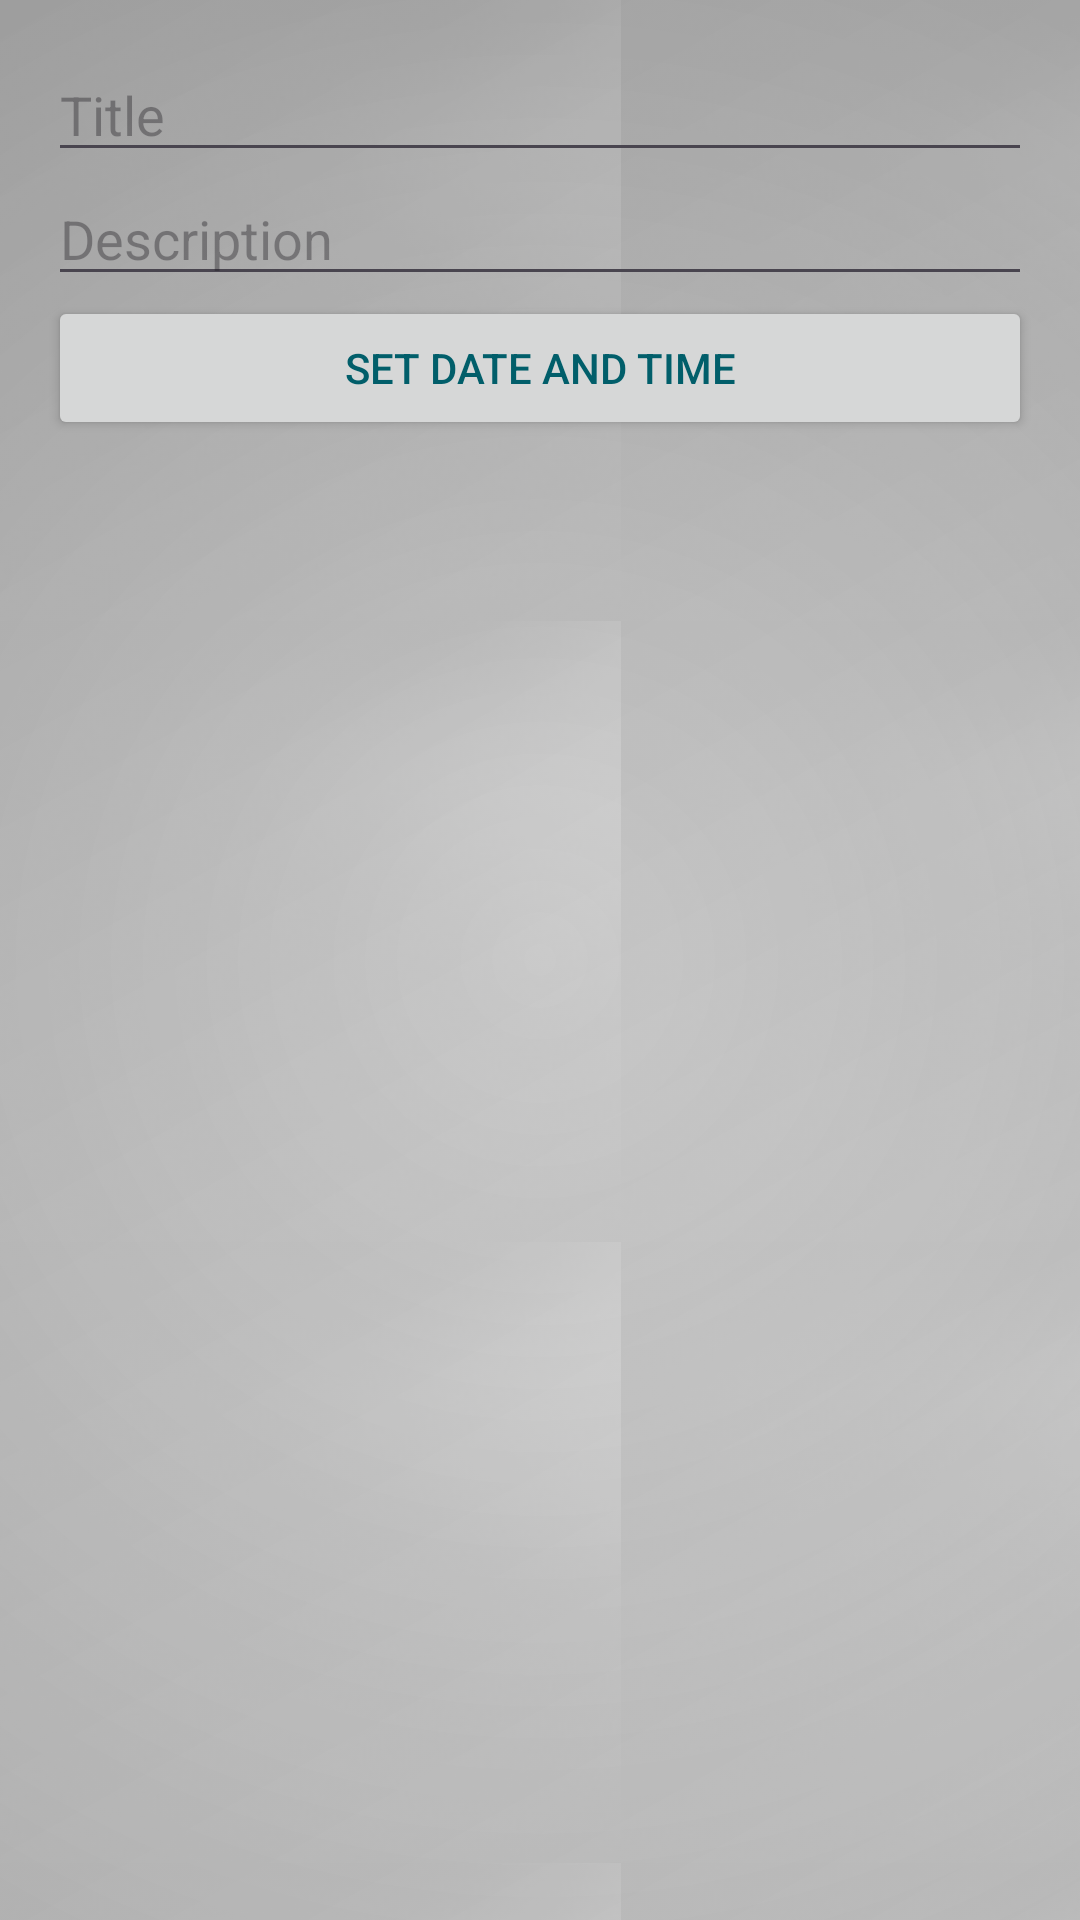

Produce the Android XML layout that renders to this screen, including the resource entries it uses.
<!-- AndroidManifest.xml: application theme Theme.ProductivityApp -->
<!-- res/layout/dialog_add_reminder.xml -->
<?xml version="1.0" encoding="utf-8"?>
<LinearLayout xmlns:android="http://schemas.android.com/apk/res/android"
    android:layout_width="match_parent"
    android:layout_height="match_parent"
    android:orientation="vertical"
    android:padding="16dp"
    android:background="@drawable/main_background">

    <EditText
        android:id="@+id/titleEditText"
        android:layout_width="match_parent"
        android:layout_height="wrap_content"
        android:hint="Title" />

    <EditText
        android:id="@+id/descriptionEditText"
        android:layout_width="match_parent"
        android:layout_height="wrap_content"
        android:hint="Description" />

    <Button
        android:id="@+id/dateTimeButton"
        android:layout_width="match_parent"
        android:layout_height="wrap_content"
        android:text="Set Date and Time" />

</LinearLayout>
<!-- resources referenced by this layout -->
<resources>
  <!-- drawable main_background (drawable) -->
  <?xml version="1.0" encoding="utf-8"?>
  <layer-list xmlns:android="http://schemas.android.com/apk/res/android">
      
      <item>
          <shape android:shape="rectangle">
              <gradient
                  android:type="linear"
                  android:angle="135"
                  android:startColor="#E0E0E0"
                  android:endColor="#C0C0C0" />
          </shape>
      </item>
  
      
      <item>
          <bitmap
              android:src="@drawable/noise_texture"
              android:tileMode="repeat"
              android:alpha="0.05" />
      </item>
  
      
      <item>
          <shape android:shape="rectangle">
              <gradient
                  android:type="radial"
                  android:gradientRadius="100%p"
                  android:startColor="#00000000"
                  android:endColor="#22000000"
                  android:centerX="0.5"
                  android:centerY="0.5" />
          </shape>
      </item>
  </layer-list>
  <style name="Theme.ProductivityApp" parent="Base.Theme.ProductivityApp" />
  <!-- drawable noise_texture: jpg bitmap (drawable, 9295 bytes) -->
  <style name="Base.Theme.ProductivityApp" parent="Theme.Material3.DayNight.NoActionBar">
          
          <item name="colorPrimary">@color/samurai_red</item>
          <item name="colorPrimaryVariant">@color/samurai_red_dark</item>
          <item name="colorOnPrimary">@color/white</item>
          
          <item name="colorSecondary">@color/samurai_gold</item>
          <item name="colorSecondaryVariant">@color/samurai_gold_dark</item>
          <item name="colorOnSecondary">@color/black</item>
          
          <item name="android:statusBarColor">@android:color/transparent</item>
          
          <item name="android:windowBackground">@color/background_dark</item>
          <item name="android:textColor">@color/text_light</item>
          
          <item name="android:windowLayoutInDisplayCutoutMode">shortEdges</item>
          <item name="android:editTextStyle">@style/CustomEditTextStyle</item>
      </style>
  <color name="samurai_red">#8B0000</color>
  <color name="samurai_red_dark">#660000</color>
  <color name="white">#FFFFFFFF</color>
  <color name="samurai_gold">#9E8A1B</color>
  <color name="samurai_gold_dark">#D1A022</color>
  <color name="black">#FF000000</color>
  <color name="background_dark">#121212</color>
  <color name="text_light">#015E6A</color>
  <style name="CustomEditTextStyle" parent="Widget.AppCompat.EditText">
          <item name="android:textColor">@color/white</item>
          <item name="android:textColorHint">@color/light_gray</item>
          <item name="android:backgroundTint">@color/samurai_gold</item>
      </style>
  <color name="light_gray">#CCCCCC</color>
</resources>
